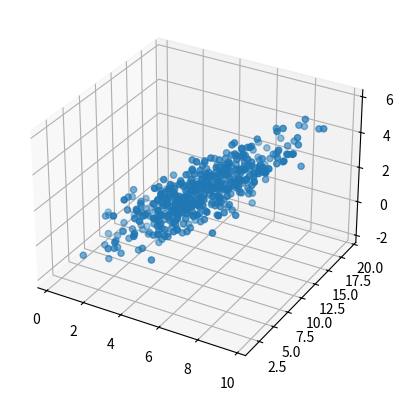
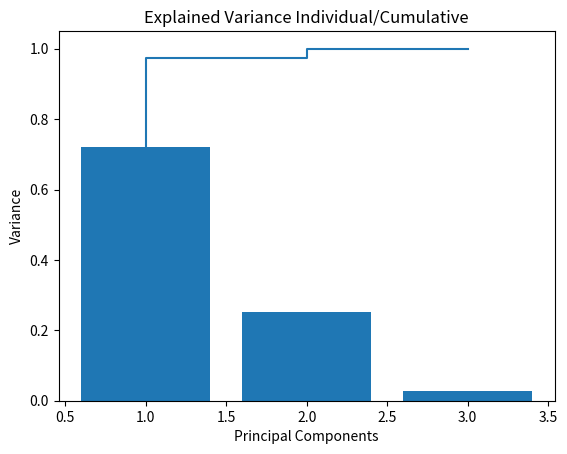
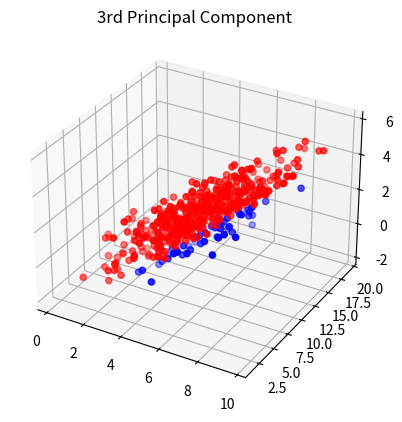
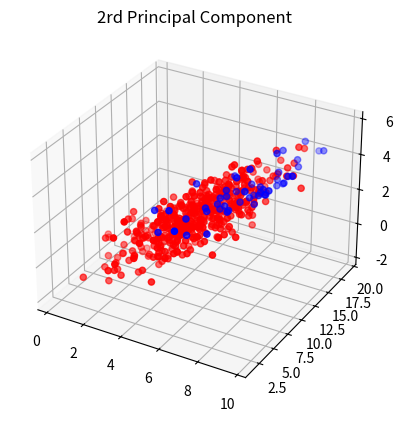
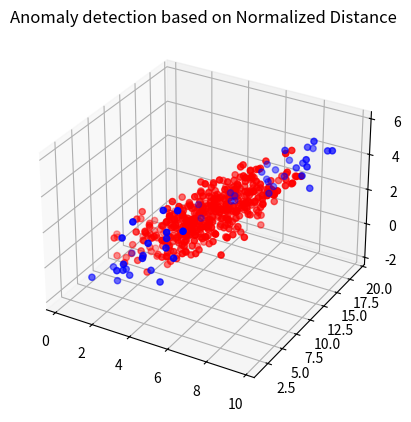

Python code for these plots, in order:
from numpy.random import multivariate_normal
import matplotlib.pyplot as plt
import numpy as np

points = multivariate_normal(mean=[5, 10, 2], cov=[[3, 2, 2], [2, 10, 1], [2, 1, 2]], size=500)

# 1
fig = plt.figure()
ax = fig.add_subplot(projection='3d')

ax.scatter(points[:, 0], points[:, 1], points[:, 2])
plt.show()

centered_points = points - np.mean(points, axis=0)
cov_matrix = np.cov(centered_points.T)

eigvals, eigvecs = np.linalg.eigh(cov_matrix)

# 2
desc_sorted_indices = np.argsort(eigvals)[::-1]
eigvals_sorted = eigvals[desc_sorted_indices]
eigvecs_sorted = eigvecs[:, desc_sorted_indices]

individual_variance = eigvals_sorted / np.sum(eigvals_sorted)
cumulative_variance = np.cumsum(individual_variance)

fig, ax = plt.subplots()
ax.step(range(1, len(eigvals_sorted) + 1), cumulative_variance)
ax.bar(range(1, len(eigvals_sorted) + 1), individual_variance)
plt.xlabel('Principal Components')
plt.ylabel('Variance')
plt.title('Explained Variance Individual/Cumulative')
plt.show()

# 3
projected_points = np.dot(centered_points, eigvecs_sorted)
threshold_2 = np.quantile(projected_points[:, 1], 0.9)
threshold_3 = np.quantile(projected_points[:, 2], 0.9)

inliers = points[projected_points[:, 2] > threshold_3]
outliers = points[projected_points[:, 2] <= threshold_3]

fig = plt.figure()

ax = fig.add_subplot(111, projection='3d')
ax.scatter(inliers[:, 0], inliers[:, 1], inliers[:, 2], color="blue")
ax.scatter(outliers[:, 0], outliers[:, 1], outliers[:, 2], color="red")
ax.set_title("3rd Principal Component")
plt.show()

inliers = points[projected_points[:, 1] > threshold_2]
outliers = points[projected_points[:, 1] <= threshold_2]

fig = plt.figure()

ax = fig.add_subplot(111, projection='3d')
ax.scatter(inliers[:, 0], inliers[:, 1], inliers[:, 2], color="blue")
ax.scatter(outliers[:, 0], outliers[:, 1], outliers[:, 2], color="red")
ax.set_title("2rd Principal Component")
plt.show()

# 4
centroid = np.mean(projected_points, axis=0)

dist = np.linalg.norm(projected_points - centroid, axis=1)
norm_dist = dist / np.std(dist)

threshold = np.quantile(norm_dist, 0.9)

inliers = points[norm_dist > threshold]
outliers = points[norm_dist <= threshold]

fig = plt.figure()
ax = fig.add_subplot(111, projection='3d')
ax.scatter(inliers[:, 0], inliers[:, 1], inliers[:, 2], color="blue")
ax.scatter(outliers[:, 0], outliers[:, 1], outliers[:, 2], color="red")
ax.set_title("Anomaly detection based on Normalized Distance")
plt.show()
